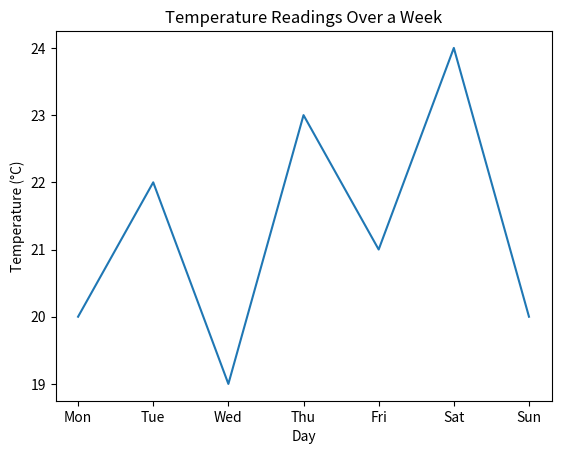

Here is the Python script that generated this plot:
# Assignment 1

# Part (a): Plot a line graph for temperature readings
import matplotlib.pyplot as plt

days = ['Mon', 'Tue', 'Wed', 'Thu', 'Fri', 'Sat', 'Sun']
temperatures = [20, 22, 19, 23, 21, 24, 20]

plt.plot(days, temperatures)
plt.xlabel('Day')
plt.ylabel('Temperature (°C)')
plt.title('Temperature Readings Over a Week')
plt.show()

# Part (b): Generate arithmetic sequence
sequence = [5 + i*3 for i in range(8)]
print("Arithmetic sequence:", sequence)

# Part (c): Calculate volume under the surface z = x^2 + y^2 over [0,1]x[0,1]
n = 100
delta = 1.0 / n
volume = 0.0
for i in range(n):
    for j in range(n):
        x = (i + 0.5) * delta
        y = (j + 0.5) * delta
        z = x**2 + y**2
        volume += z * delta * delta
print("Approximate volume:", volume)
